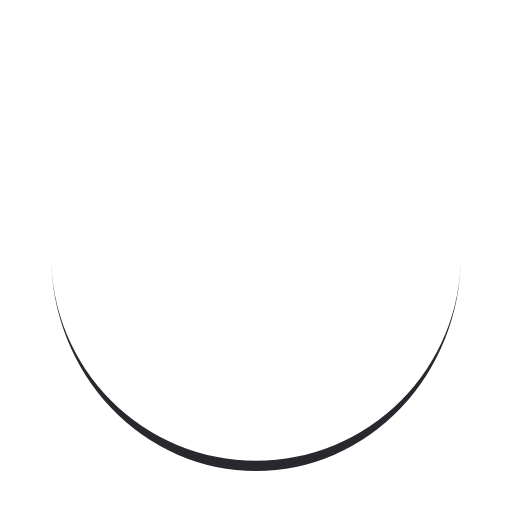
t = 0.00 s
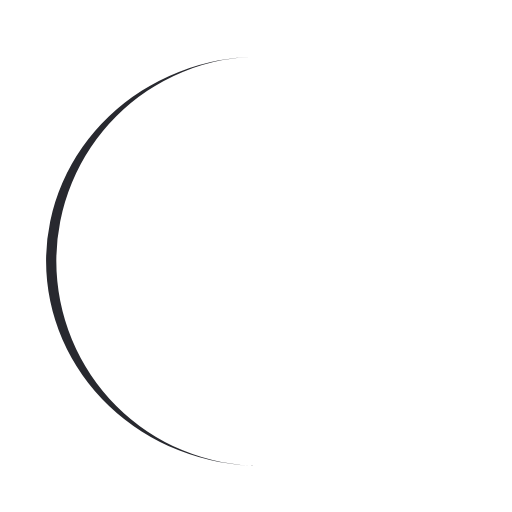
t = 0.25 s
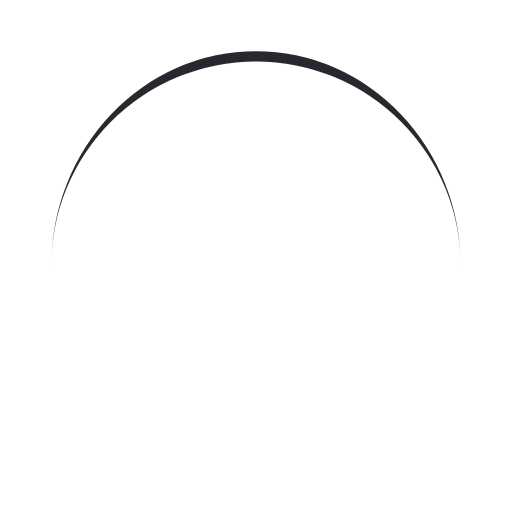
t = 0.50 s
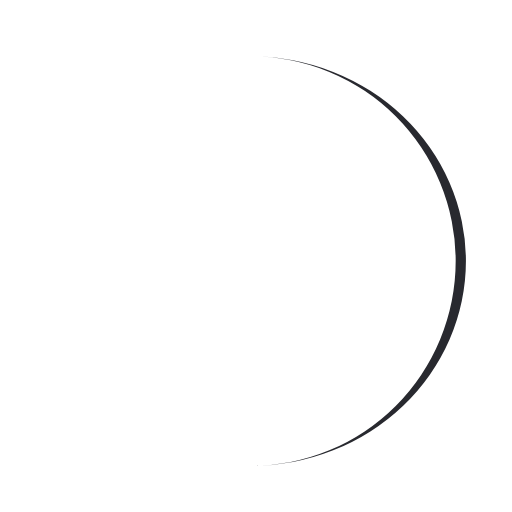
t = 0.75 s

The animated SVG that drew these frames (rendered in a browser with its animation timeline set to each time). Animation: 1 SMIL element (animateTransform=1); one cycle of 1.00 s, repeats indefinitely.

<svg width="200px"  height="200px"  xmlns="http://www.w3.org/2000/svg" viewBox="0 0 100 100" preserveAspectRatio="xMidYMid" class="lds-eclipse" style="background: none;"><path ng-attr-d="{{config.pathCmd}}" ng-attr-fill="{{config.color}}" stroke="none" d="M10 50A40 40 0 0 0 90 50A40 42 0 0 1 10 50" fill="#28292f" transform="rotate(124.901 50 51)"><animateTransform attributeName="transform" type="rotate" calcMode="linear" values="0 50 51;360 50 51" keyTimes="0;1" dur="1s" begin="0s" repeatCount="indefinite"></animateTransform></path></svg>